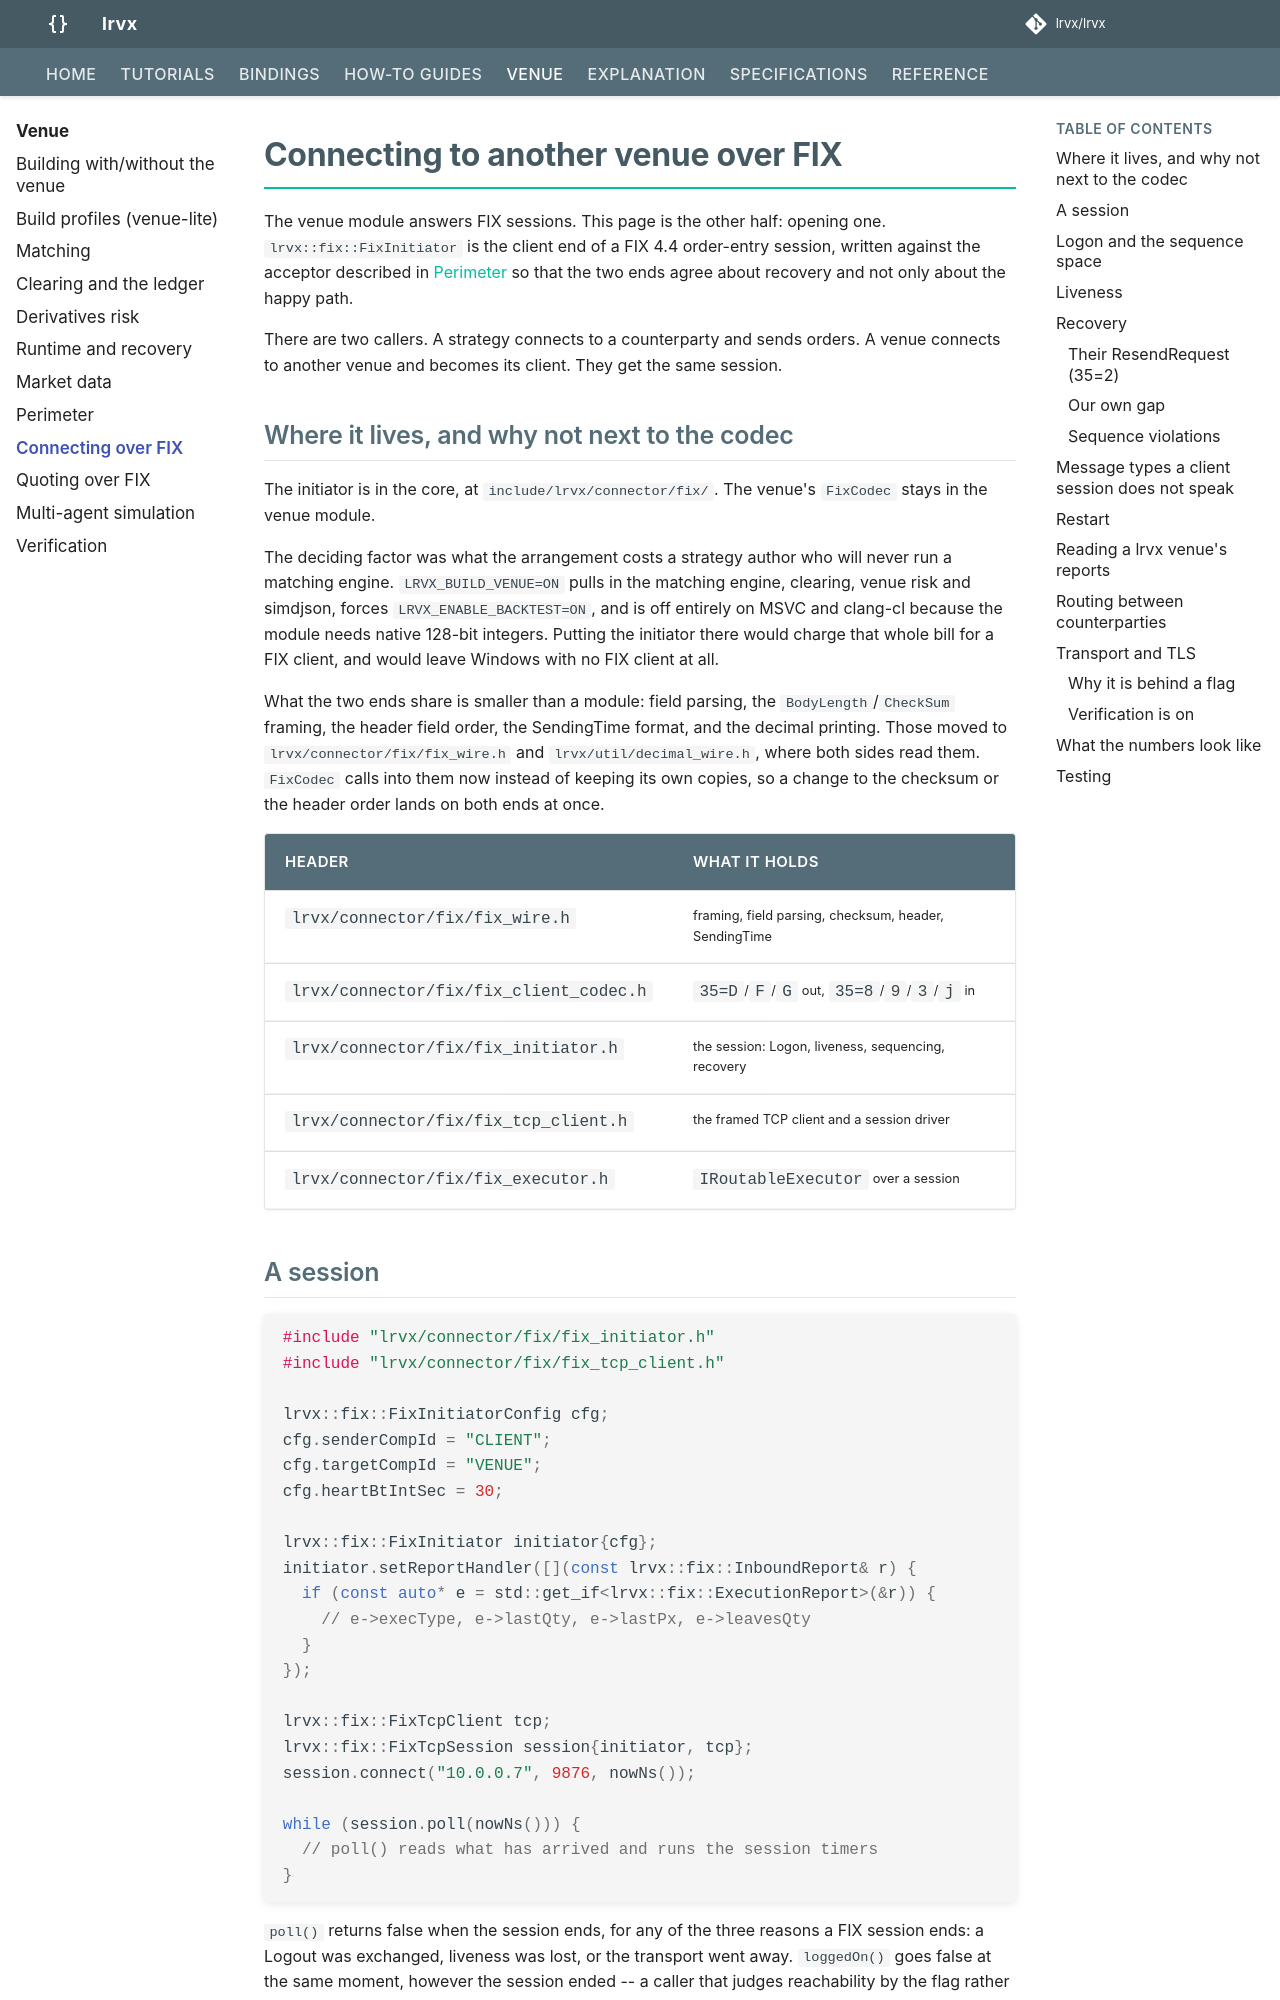

repository: FLOX-Foundation/flox · page: venue/fix-initiator/index.html · generator: mkdocs

# Connecting to another venue over FIX

The venue module answers FIX sessions. This page is the other half: opening
one. `flox::fix::FixInitiator` is the client end of a FIX 4.4 order-entry
session, written against the acceptor described in
[Perimeter](perimeter.md) so that the two ends agree about recovery and not
only about the happy path.

There are two callers. A strategy connects to a counterparty and sends orders.
A venue connects to another venue and becomes its client. They get the same
session.

## Where it lives, and why not next to the codec

The initiator is in the core, at `include/flox/connector/fix/`. The venue's
`FixCodec` stays in the venue module.

The deciding factor was what the arrangement costs a strategy author who will
never run a matching engine. `FLOX_BUILD_VENUE=ON` pulls in the matching
engine, clearing, venue risk and simdjson, forces `FLOX_ENABLE_BACKTEST=ON`,
and is off entirely on MSVC and clang-cl because the module needs native
128-bit integers. Putting the initiator there would charge that whole bill for
a FIX client, and would leave Windows with no FIX client at all.

What the two ends share is smaller than a module: field parsing, the
`BodyLength`/`CheckSum` framing, the header field order, the SendingTime
format, and the decimal printing. Those moved to
`flox/connector/fix/fix_wire.h` and `flox/util/decimal_wire.h`, where both
sides read them. `FixCodec` calls into them now instead of keeping its own
copies, so a change to the checksum or the header order lands on both ends at
once.

| Header | What it holds |
|---|---|
| `flox/connector/fix/fix_wire.h` | framing, field parsing, checksum, header, SendingTime |
| `flox/connector/fix/fix_client_codec.h` | `35=D`/`F`/`G` out, `35=8`/`9`/`3`/`j` in |
| `flox/connector/fix/fix_initiator.h` | the session: Logon, liveness, sequencing, recovery |
| `flox/connector/fix/fix_tcp_client.h` | the framed TCP client and a session driver |
| `flox/connector/fix/fix_executor.h` | `IRoutableExecutor` over a session |
